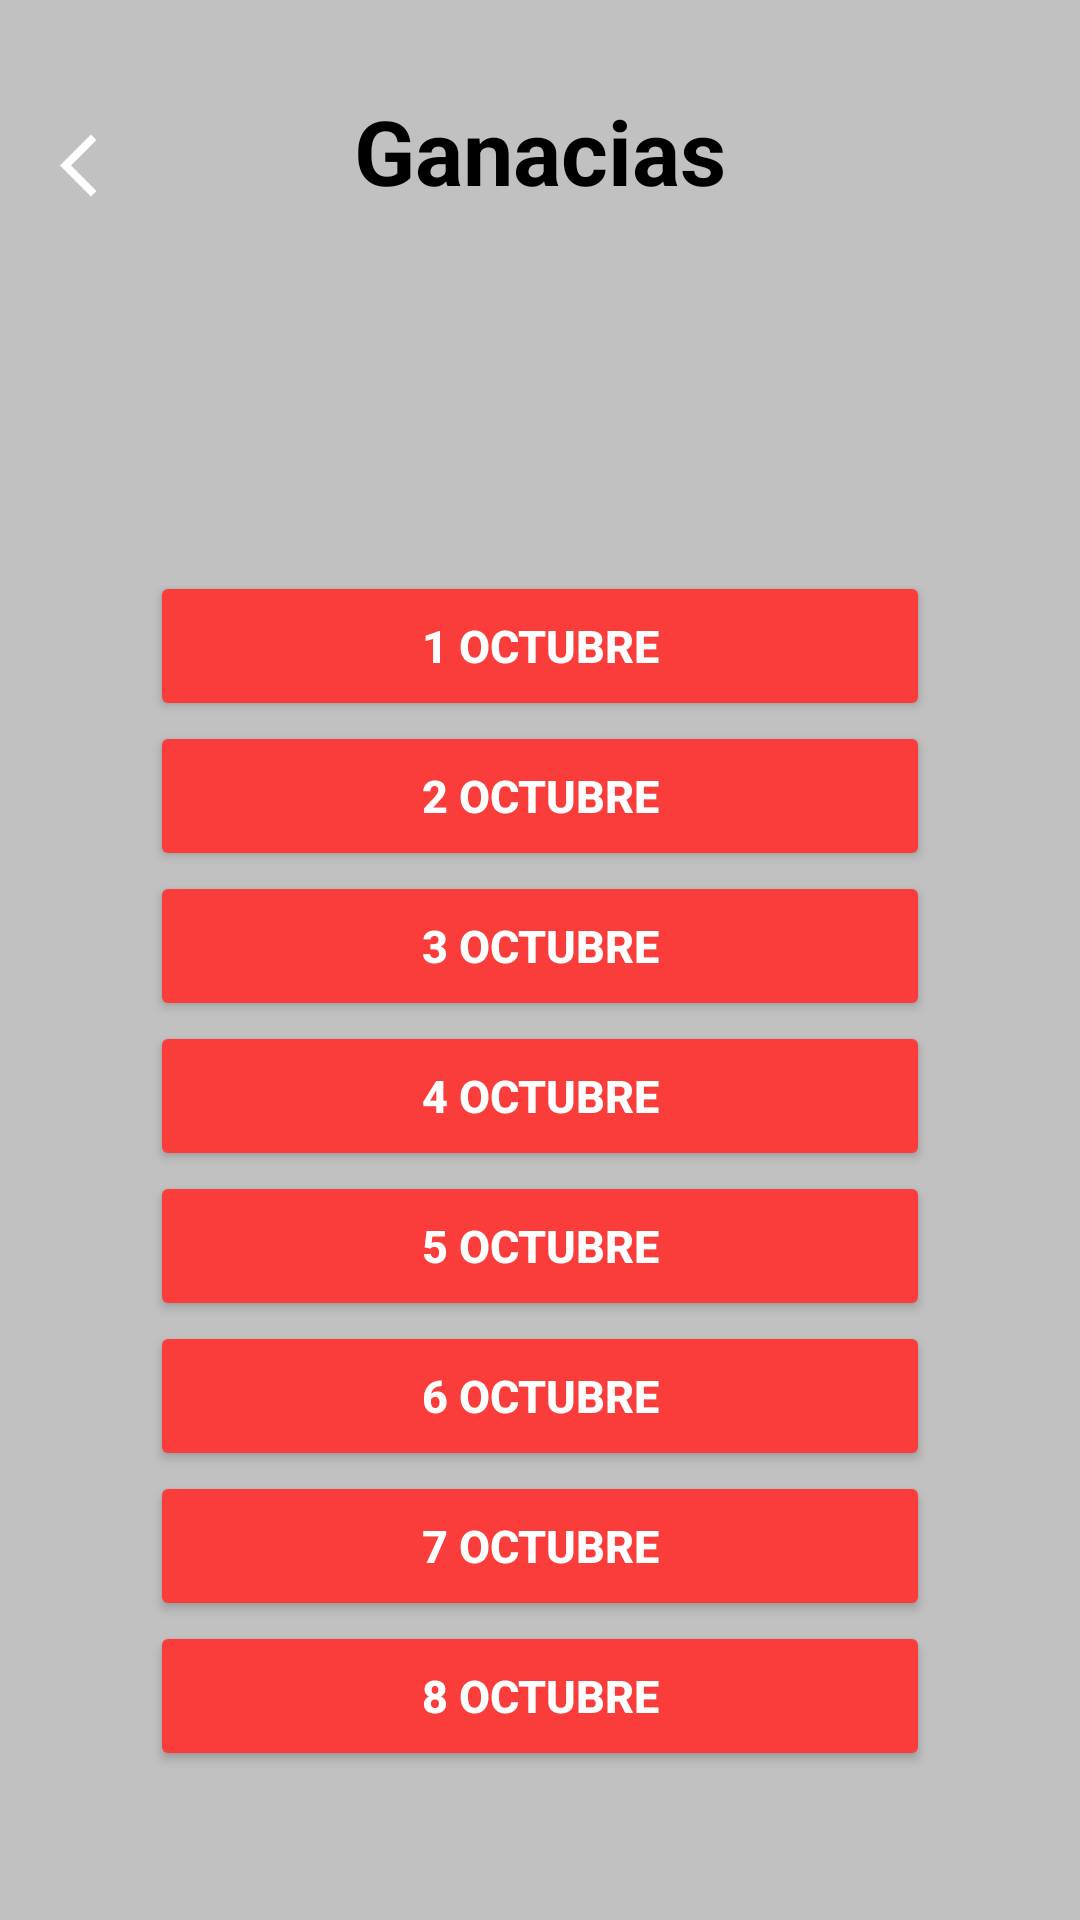

Here is an Android app screen rendered from its layout file. Give the layout XML and the strings, colors and styles it references.
<!-- AndroidManifest.xml: application theme Theme.Garapp -->
<!-- res/layout/fragment_ganancias_conectado.xml -->
<?xml version="1.0" encoding="utf-8"?>
<FrameLayout xmlns:android="http://schemas.android.com/apk/res/android"
    xmlns:app="http://schemas.android.com/apk/res-auto"
    xmlns:tools="http://schemas.android.com/tools"
    android:layout_width="match_parent"
    android:layout_height="match_parent"
    tools:context=".ganancias_conectado"
    android:background="#C1C1C1">


    <androidx.constraintlayout.widget.ConstraintLayout
        android:id="@+id/layout"
        android:layout_width="match_parent"
        android:layout_height="match_parent">


        <ImageView
            android:id="@+id/imageView"
            android:layout_width="25dp"
            android:layout_height="30dp"
            android:layout_marginTop="40dp"
            android:src="@drawable/baseline_arrow_back_ios_24"
            app:layout_constraintEnd_toEndOf="parent"
            app:layout_constraintHorizontal_bias="0.060"
            app:layout_constraintStart_toStartOf="parent"
            app:layout_constraintTop_toTopOf="parent">

        </ImageView>

        <TextView
            android:id="@+id/Profits"
            android:layout_width="wrap_content"
            android:layout_height="wrap_content"
            android:layout_marginTop="30dp"
            android:text="Ganacias"
            android:textColor="@color/black"
            android:textSize="30dp"
            android:textStyle="bold"
            app:layout_constraintEnd_toEndOf="@+id/layout"
            app:layout_constraintStart_toStartOf="@+id/layout"
            app:layout_constraintTop_toTopOf="@+id/layout" />

        <Button
            android:id="@+id/October1"
            android:layout_width="260dp"
            android:layout_height="50dp"
            android:backgroundTint="#FA3D3B"
            android:text="1 Octubre"
            android:layout_marginTop="120dp"
            android:textColor="@color/white"
            android:textSize="15sp"
            android:textStyle="bold"
            app:cornerRadius="5sp"
            app:layout_constraintEnd_toEndOf="parent"
            app:layout_constraintStart_toStartOf="parent"
            app:layout_constraintTop_toBottomOf="@+id/Profits" />

        <Button
            android:id="@+id/October2"
            android:layout_width="260dp"
            android:layout_height="50dp"
            android:text="2 Octubre"
            android:textColor="@color/white"
            android:textSize="15sp"
            android:textStyle="bold"
            app:cornerRadius="5sp"
            android:backgroundTint="#FA3D3B"
            app:layout_constraintEnd_toEndOf="parent"
            app:layout_constraintStart_toStartOf="parent"
            app:layout_constraintTop_toBottomOf="@+id/October1"
            />

        <Button
            android:id="@+id/October3"
            android:layout_width="260dp"
            android:layout_height="50dp"
            android:text="3 Octubre"
            android:textColor="@color/white"
            android:textSize="15sp"
            android:textStyle="bold"
            app:cornerRadius="5sp"
            android:backgroundTint="#FA3D3B"
            app:layout_constraintEnd_toEndOf="parent"
            app:layout_constraintStart_toStartOf="parent"
            app:layout_constraintTop_toBottomOf="@+id/October2"/>

        <Button
            android:id="@+id/October4"
            android:layout_width="260dp"
            android:layout_height="50dp"
            android:text="4 Octubre"
            android:textColor="@color/white"
            android:textSize="15sp"
            android:textStyle="bold"
            app:cornerRadius="5sp"
            android:backgroundTint="#FA3D3B"
            app:layout_constraintEnd_toEndOf="parent"
            app:layout_constraintStart_toStartOf="parent"
            app:layout_constraintTop_toBottomOf="@+id/October3"/>

        <Button
            android:id="@+id/October5"
            android:layout_width="260dp"
            android:layout_height="50dp"
            android:text="5 Octubre"
            android:textColor="@color/white"
            android:textSize="15sp"
            android:textStyle="bold"
            app:cornerRadius="5sp"
            android:backgroundTint="#FA3D3B"
            app:layout_constraintEnd_toEndOf="parent"
            app:layout_constraintStart_toStartOf="parent"
            app:layout_constraintTop_toBottomOf="@+id/October4"/>

        <Button
            android:id="@+id/October6"
            android:layout_width="260dp"
            android:layout_height="50dp"
            android:text="6 Octubre"
            android:textColor="@color/white"
            android:textSize="15sp"
            android:textStyle="bold"
            app:cornerRadius="5sp"
            android:backgroundTint="#FA3D3B"
            app:layout_constraintEnd_toEndOf="parent"
            app:layout_constraintStart_toStartOf="parent"
            app:layout_constraintTop_toBottomOf="@+id/October5"/>

        <Button
            android:id="@+id/October7"
            android:layout_width="260dp"
            android:layout_height="50dp"
            android:text="7 Octubre"
            android:textColor="@color/white"
            android:textSize="15sp"
            android:textStyle="bold"
            app:cornerRadius="5sp"
            android:backgroundTint="#FA3D3B"
            app:layout_constraintEnd_toEndOf="parent"
            app:layout_constraintStart_toStartOf="parent"
            app:layout_constraintTop_toBottomOf="@+id/October6"/>

        <Button
            android:id="@+id/October8"
            android:layout_width="260dp"
            android:layout_height="50dp"
            android:text="8 Octubre"
            android:textColor="@color/white"
            android:textSize="15sp"
            android:textStyle="bold"
            app:cornerRadius="5sp"
            android:backgroundTint="#FA3D3B"
            app:layout_constraintEnd_toEndOf="parent"
            app:layout_constraintStart_toStartOf="parent"
            app:layout_constraintTop_toBottomOf="@+id/October7"/>
    </androidx.constraintlayout.widget.ConstraintLayout>

</FrameLayout>
<!-- resources referenced by this layout -->
<resources>
  <color name="black">#FF000000</color>
  <color name="white">#FFFFFFFF</color>
  <!-- drawable baseline_arrow_back_ios_24 (drawable) -->
  <vector xmlns:android="http://schemas.android.com/apk/res/android" android:autoMirrored="true" android:height="24dp" android:tint="#FFFFFF" android:viewportHeight="24" android:viewportWidth="24" android:width="24dp">
        
      <path
          android:fillColor="@android:color/white" android:pathData="M11.67,3.87L9.9,2.1 0,12l9.9,9.9 1.77,-1.77L3.54,12z"/>
      
  </vector>
  <style name="Theme.Garapp" parent="Base.Theme.Garapp" />
  <style name="Base.Theme.Garapp" parent="Theme.Material3.DayNight.NoActionBar">
          
          <item name="colorPrimary">@color/colorTres</item>
      </style>
  <color name="colorTres">#C1C1C1</color>
</resources>
